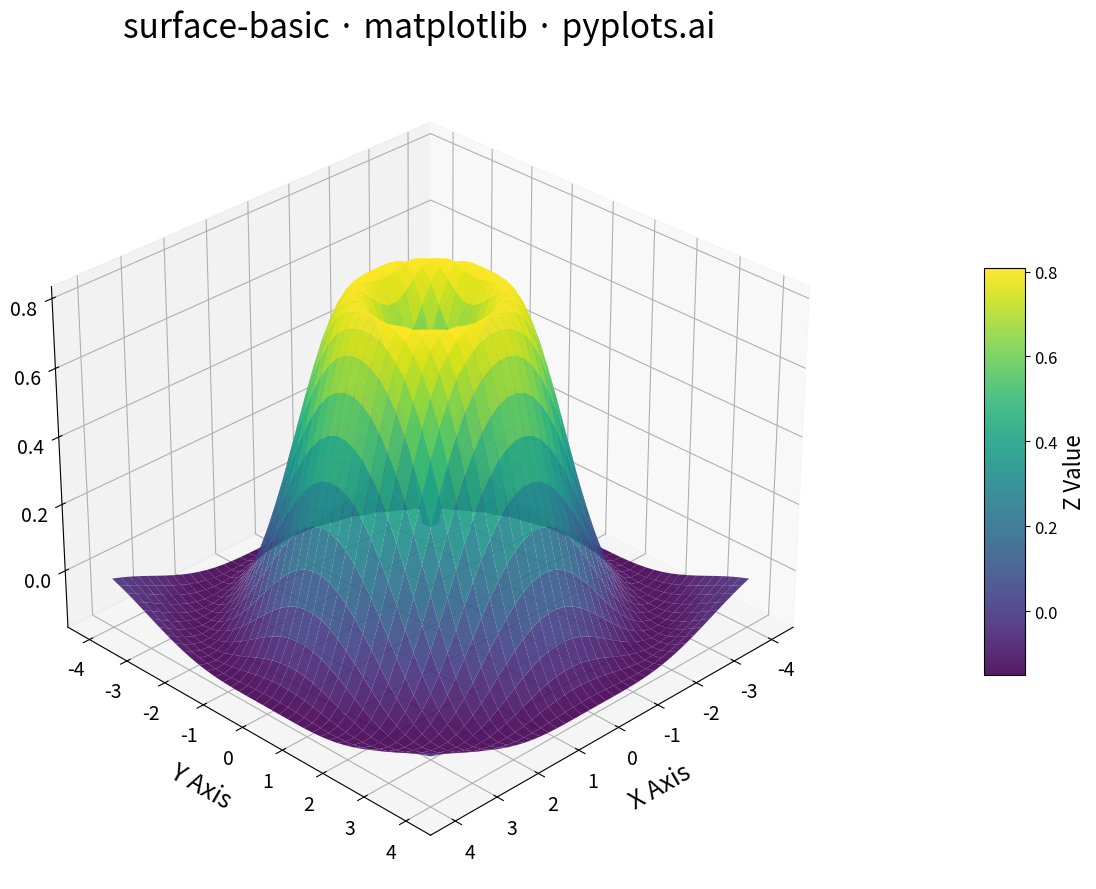

This chart was generated by the following Python code:
""" pyplots.ai
surface-basic: Basic 3D Surface Plot
Library: matplotlib 3.10.8 | Python 3.13.11
Quality: 91/100 | Created: 2025-12-23
"""

import matplotlib.pyplot as plt
import numpy as np


# Data - create a 40x40 grid for smooth visualization
x = np.linspace(-4, 4, 40)
y = np.linspace(-4, 4, 40)
X, Y = np.meshgrid(x, y)

# Gaussian-like surface with interesting features (radial ripple pattern)
Z = np.sin(np.sqrt(X**2 + Y**2)) * np.exp(-0.1 * (X**2 + Y**2))

# Create 3D plot (4800x2700 px)
fig = plt.figure(figsize=(16, 9))
ax = fig.add_subplot(111, projection="3d")

# Plot surface with colormap
surf = ax.plot_surface(X, Y, Z, cmap="viridis", edgecolor="none", alpha=0.9, antialiased=True)

# Add colorbar
cbar = fig.colorbar(surf, ax=ax, shrink=0.5, aspect=10, pad=0.1)
cbar.set_label("Z Value", fontsize=16)
cbar.ax.tick_params(labelsize=12)

# Labels and styling (scaled font sizes for 4800x2700)
ax.set_xlabel("X Axis", fontsize=18, labelpad=12)
ax.set_ylabel("Y Axis", fontsize=18, labelpad=12)
ax.set_zlabel("Z Axis", fontsize=18, labelpad=12)
ax.set_title("surface-basic · matplotlib · pyplots.ai", fontsize=24, pad=20)

# Tick parameters
ax.tick_params(axis="both", labelsize=14)

# Set viewing angle for good perspective
ax.view_init(elev=30, azim=45)

plt.tight_layout()
plt.savefig("plot.png", dpi=300, bbox_inches="tight")
